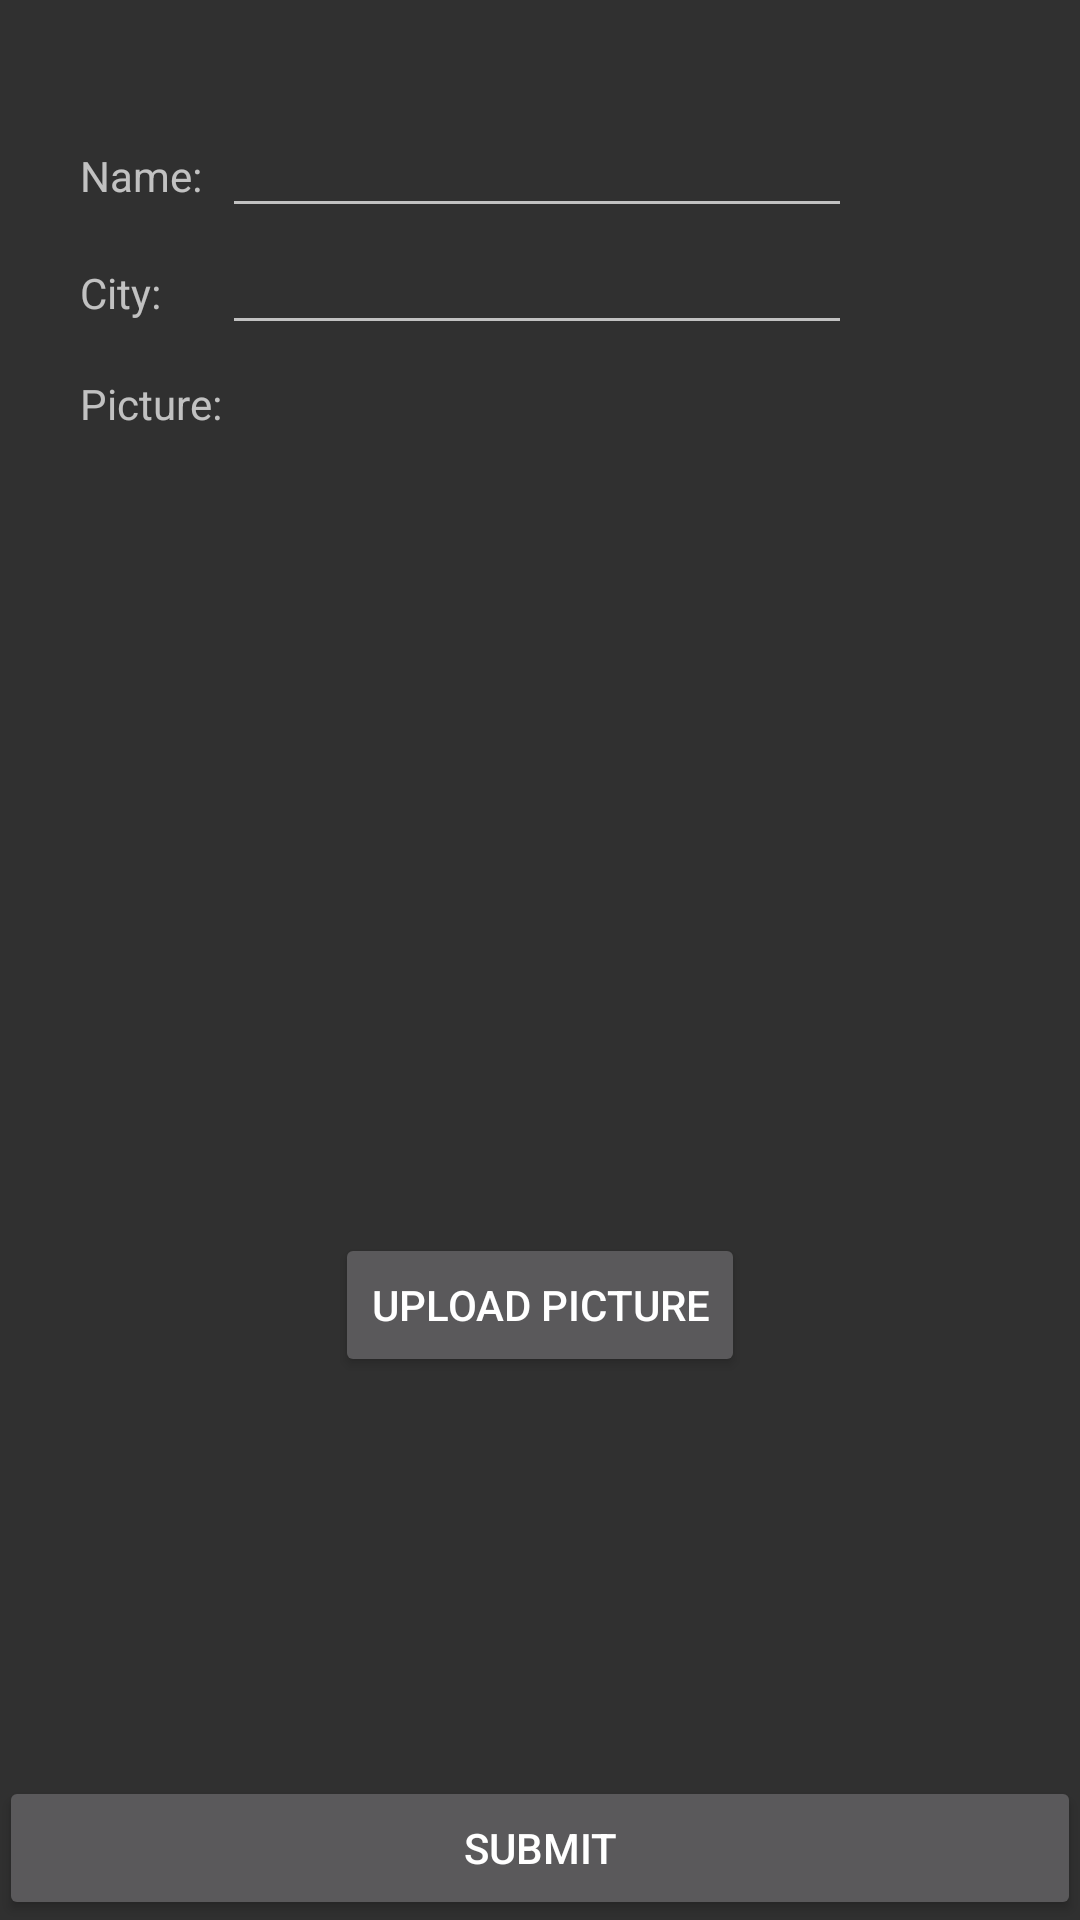

Android layout source for this screen:
<!-- AndroidManifest.xml: application theme Theme.AppCompat -->
<!-- res/layout/activity_add_restaurant.xml -->
<?xml version="1.0" encoding="utf-8"?>
<RelativeLayout xmlns:android="http://schemas.android.com/apk/res/android"
    xmlns:tools="http://schemas.android.com/tools"
    android:id="@+id/activity_add_restaurant"
    android:layout_width="match_parent"
    android:layout_height="match_parent"
    android:paddingBottom="@dimen/activity_vertical_margin"
    android:paddingLeft="@dimen/activity_horizontal_margin"
    android:paddingRight="@dimen/activity_horizontal_margin"
    android:paddingTop="@dimen/activity_vertical_margin"
    tools:context="grant.gawk.reviewapp.AddRestaurantActivity">
    <TextView
        android:text="City:"
        android:layout_width="wrap_content"
        android:layout_height="wrap_content"
        android:layout_marginTop="20dp"
        android:id="@+id/textView2"
        android:layout_below="@+id/textView1"
        android:layout_alignLeft="@+id/textView1"
        android:layout_alignStart="@+id/textView1" />

    <TextView
        android:text="Picture:"
        android:layout_width="wrap_content"
        android:layout_height="wrap_content"
        android:layout_marginTop="18dp"
        android:id="@+id/textView3"
        android:layout_below="@+id/textView2"
        android:layout_alignLeft="@+id/textView2"
        android:layout_alignStart="@+id/textView2" />

    <TextView
        android:text="Name:"
        android:layout_width="wrap_content"
        android:layout_height="wrap_content"
        android:layout_marginLeft="27dp"
        android:layout_marginStart="27dp"
        android:layout_marginTop="49dp"
        android:id="@+id/textView1"
        android:layout_alignParentTop="true"
        android:layout_alignParentLeft="true"
        android:layout_alignParentStart="true" />

    <EditText
        android:layout_width="wrap_content"
        android:layout_height="wrap_content"
        android:inputType="textPersonName"
        android:ems="10"
        android:id="@+id/restName"
        android:layout_alignBaseline="@+id/textView1"
        android:layout_alignBottom="@+id/textView1"
        android:layout_toRightOf="@+id/textView3"
        android:layout_toEndOf="@+id/textView3" />

    <EditText
        android:layout_width="wrap_content"
        android:layout_height="wrap_content"
        android:inputType="textPersonName"
        android:ems="10"
        android:id="@+id/cityName"
        android:layout_alignBaseline="@+id/textView2"
        android:layout_alignBottom="@+id/textView2"
        android:layout_alignLeft="@+id/restName"
        android:layout_alignStart="@+id/restName" />

    <Button
        android:text="Submit"
        android:layout_width="match_parent"
        android:layout_height="wrap_content"
        android:id="@+id/btnSubmit"
        android:onClick="onClick"
        android:layout_alignParentBottom="true"
        android:layout_alignParentLeft="true"
        android:layout_alignParentStart="true" />

    <Button
        android:text="Upload Picture"
        android:layout_width="wrap_content"
        android:layout_height="wrap_content"
        android:layout_below="@+id/getImage"
        android:layout_centerHorizontal="true"
        android:layout_marginTop="16dp"
        android:id="@+id/takePicture" />

    <ImageView
        android:layout_width="150dp"
        android:layout_height="150dp"
        android:layout_gravity="center_horizontal"
        android:id="@+id/getImage"
        android:layout_centerVertical="true"
        android:layout_centerHorizontal="true"
        android:adjustViewBounds="false" />

</RelativeLayout>
<!-- resources referenced by this layout -->
<resources>

</resources>
